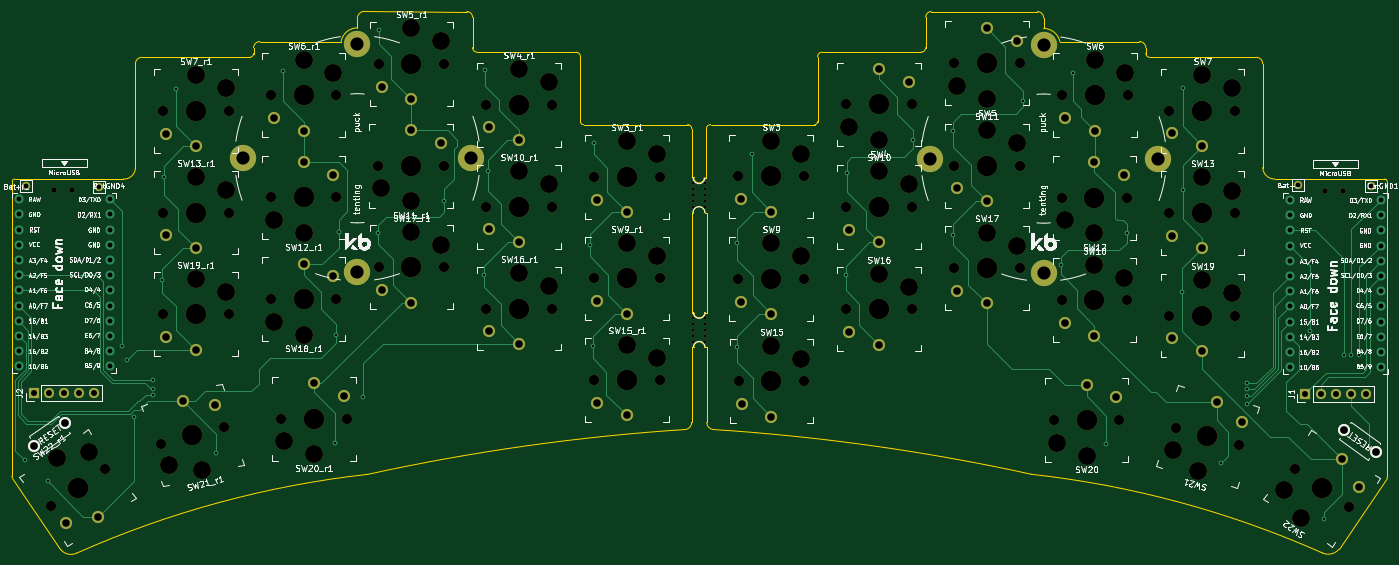
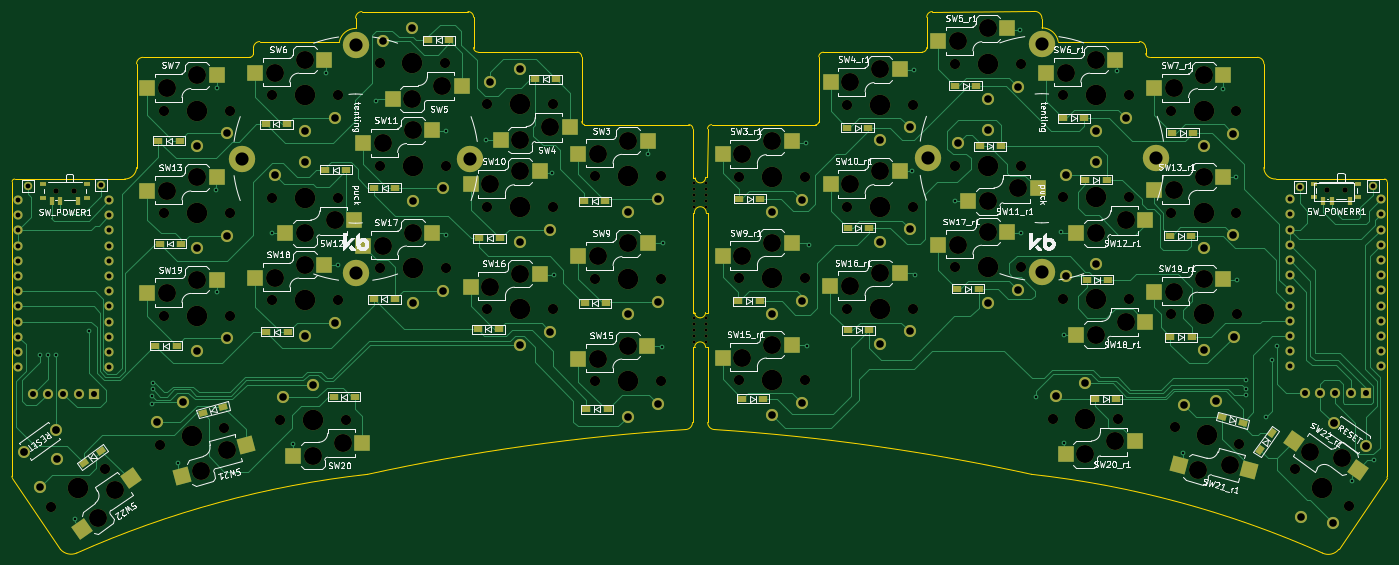
Circuit board: 9 layer files. Board 229.8 x 90.5 mm.
- bottom_copper: Swept_3x5-B_Cu.gbr (59676 bytes)
- bottom_mask: Swept_3x5-B_Mask.gbr (17282 bytes)
- bottom_silk: Swept_3x5-B_Silkscreen.gbr (122069 bytes)
- outline: Swept_3x5-Edge_Cuts.gbr (5516 bytes)
- top_copper: Swept_3x5-F_Cu.gbr (28328 bytes)
- top_mask: Swept_3x5-F_Mask.gbr (10227 bytes)
- top_silk: Swept_3x5-F_Silkscreen.gbr (170090 bytes)
- drill: Swept_3x5-NPTH.drl (3986 bytes)
- drill: Swept_3x5-PTH.drl (3852 bytes)

=== bottom_copper: Swept_3x5-B_Cu.gbr (59676 bytes, source omitted) ===
=== bottom_mask: Swept_3x5-B_Mask.gbr (17282 bytes, source omitted) ===
=== bottom_silk: Swept_3x5-B_Silkscreen.gbr (122069 bytes, source omitted) ===
=== outline: Swept_3x5-Edge_Cuts.gbr ===
%TF.GenerationSoftware,KiCad,Pcbnew,(6.0.5-0)*%
%TF.CreationDate,2022-12-11T16:32:45-08:00*%
%TF.ProjectId,Swept_3x5,53776570-745f-4337-9835-2e6b69636164,rev?*%
%TF.SameCoordinates,Original*%
%TF.FileFunction,Profile,NP*%
%FSLAX46Y46*%
G04 Gerber Fmt 4.6, Leading zero omitted, Abs format (unit mm)*
G04 Created by KiCad (PCBNEW (6.0.5-0)) date 2022-12-11 16:32:45*
%MOMM*%
%LPD*%
G01*
G04 APERTURE LIST*
%TA.AperFunction,Profile*%
%ADD10C,0.050000*%
%TD*%
G04 APERTURE END LIST*
D10*
X226630021Y-44426555D02*
X226630065Y-27101975D01*
X236622029Y-108844800D02*
G75*
G03*
X239357601Y-108226833I945371J2178900D01*
G01*
X226630061Y-44426554D02*
G75*
G03*
X228634411Y-46352433I1994439J69754D01*
G01*
X188009134Y-95692464D02*
G75*
G03*
X134924800Y-88213848I-76062334J-347762236D01*
G01*
X226630086Y-27101975D02*
G75*
G03*
X225557968Y-26010114I-1081986J9875D01*
G01*
X192734972Y-23377939D02*
X206032621Y-23371741D01*
X57353200Y-26009600D02*
G75*
G03*
X57988200Y-25374600I0J635000D01*
G01*
X190030765Y-19453833D02*
G75*
G03*
X188963821Y-18367941I-1076765J9133D01*
G01*
X94589609Y-19308139D02*
G75*
G03*
X93649800Y-18364200I-943909J39D01*
G01*
X131559628Y-46075367D02*
X131229801Y-46075367D01*
X133693601Y-51968167D02*
X133731000Y-68655848D01*
X133414201Y-51968167D02*
X133693601Y-51968167D01*
X57988200Y-24434800D02*
X57988200Y-25374600D01*
X112623600Y-25920700D02*
G75*
G03*
X111861600Y-25158700I-762000J0D01*
G01*
X18084800Y-46355000D02*
X36230332Y-46348917D01*
X131191000Y-68655848D02*
X131204401Y-51968167D01*
X39324498Y-26009999D02*
G75*
G03*
X38252400Y-27101800I9802J-1081901D01*
G01*
X36230332Y-46348922D02*
G75*
G03*
X38252444Y-44426380I101958J1917452D01*
G01*
X207099580Y-24432233D02*
G75*
G03*
X206032621Y-23371741I-1076780J-16367D01*
G01*
X38252400Y-27101800D02*
X38252444Y-44426380D01*
X228634411Y-46352433D02*
X247003001Y-46352433D01*
X131191000Y-87020048D02*
X131191000Y-74472448D01*
X171254786Y-18361595D02*
G75*
G03*
X170314986Y-19305572I4114J-943905D01*
G01*
X134354001Y-37261601D02*
G75*
G03*
X133668201Y-37947367I-1J-685799D01*
G01*
X131546600Y-68655848D02*
X131191000Y-68655848D01*
X131433001Y-51968167D02*
X131204401Y-51968167D01*
X236622005Y-108844854D02*
G75*
G03*
X188009135Y-95692460I-66624705J-149837346D01*
G01*
X75331283Y-19558000D02*
X75336400Y-21082000D01*
X133668201Y-37947367D02*
X133668201Y-46151567D01*
X247409401Y-96263433D02*
X239357601Y-108226833D01*
X170314986Y-19305572D02*
X170314986Y-24381433D01*
X133414201Y-51968167D02*
G75*
G03*
X131433001Y-51968167I-990600J0D01*
G01*
X94589600Y-24384000D02*
X94589600Y-19308139D01*
X247429506Y-46773165D02*
G75*
G03*
X247003001Y-46352433I-420806J-35D01*
G01*
X151785312Y-37259233D02*
X134354001Y-37261567D01*
X247429469Y-46773165D02*
X247460201Y-96009433D01*
X59055180Y-23374320D02*
G75*
G03*
X57988200Y-24434800I9820J-1076880D01*
G01*
X131546600Y-74472448D02*
X131191000Y-74472448D01*
X225557968Y-26010114D02*
X207734601Y-26007033D01*
X207099601Y-25372033D02*
X207099601Y-24432233D01*
X77078666Y-95695027D02*
G75*
G03*
X28465795Y-108847420I18011984J-162990303D01*
G01*
X57353200Y-26009600D02*
X39324497Y-26009939D01*
X18084800Y-46354971D02*
G75*
G03*
X17658332Y-46775732I-5700J-420729D01*
G01*
X169552986Y-25143386D02*
G75*
G03*
X170314986Y-24381433I14J761986D01*
G01*
X132461000Y-69545153D02*
G75*
G03*
X133375399Y-68655848I0J914753D01*
G01*
X59055180Y-23374308D02*
X72618600Y-23368000D01*
X133730952Y-87020048D02*
G75*
G03*
X134924800Y-88213848I1193848J48D01*
G01*
X94589600Y-24384000D02*
G75*
G03*
X95351600Y-25146000I762000J0D01*
G01*
X133668201Y-46151567D02*
X133287201Y-46151567D01*
X129997201Y-88213800D02*
G75*
G03*
X131191000Y-87020048I16199J1177600D01*
G01*
X133731000Y-74472448D02*
X133375400Y-74472448D01*
X169552986Y-25143433D02*
X152997601Y-25143433D01*
X151785306Y-37259184D02*
G75*
G03*
X152235601Y-36738533I-57506J504784D01*
G01*
X111861600Y-25158700D02*
X95351600Y-25146000D01*
X131214066Y-37949934D02*
G75*
G03*
X130528266Y-37264134I-685766J34D01*
G01*
X133731000Y-74472448D02*
X133731000Y-87020048D01*
X112623619Y-36817298D02*
G75*
G03*
X113131600Y-37261800I499481J58298D01*
G01*
X131229801Y-46075367D02*
X131214066Y-37949934D01*
X25730198Y-108229402D02*
G75*
G03*
X28465795Y-108847420I1752852J1395392D01*
G01*
X131546554Y-68655849D02*
G75*
G03*
X132461000Y-69545200I914446J25449D01*
G01*
X207099567Y-25372033D02*
G75*
G03*
X207734601Y-26007033I635033J33D01*
G01*
X133731000Y-68655848D02*
X133375400Y-68655848D01*
X130528266Y-37264134D02*
X113131600Y-37261800D01*
X75336400Y-21082044D02*
G75*
G03*
X72618600Y-23368000I15700J-2777256D01*
G01*
X152235601Y-25930833D02*
X152235601Y-36738533D01*
X152997601Y-25143424D02*
G75*
G03*
X152235601Y-25930833I25799J-787376D01*
G01*
X17627600Y-96012000D02*
G75*
G03*
X17678400Y-96266000I660400J0D01*
G01*
X131559713Y-46075372D02*
G75*
G03*
X133287201Y-46151567I863187J-50728D01*
G01*
X133375400Y-74472448D02*
G75*
G03*
X131546600Y-74472448I-914400J0D01*
G01*
X76657203Y-18338769D02*
G75*
G03*
X75331283Y-19558000I-122903J-1196931D01*
G01*
X192734946Y-23377945D02*
G75*
G03*
X190030801Y-21181033I-2729546J-597055D01*
G01*
X17627600Y-96012000D02*
X17658332Y-46775732D01*
X25730200Y-108229400D02*
X17678400Y-96266000D01*
X247409389Y-96263428D02*
G75*
G03*
X247460201Y-96009433I-609589J254028D01*
G01*
X188963821Y-18367941D02*
X171254786Y-18361633D01*
X93649800Y-18364200D02*
X76657200Y-18338800D01*
X112623600Y-36817300D02*
X112623600Y-25920700D01*
X190030801Y-21181033D02*
X190030801Y-19453833D01*
X129997200Y-88213851D02*
G75*
G03*
X77078666Y-95695027I23397200J-356403249D01*
G01*
M02*

=== top_copper: Swept_3x5-F_Cu.gbr (28328 bytes, source omitted) ===
=== top_mask: Swept_3x5-F_Mask.gbr (10227 bytes, source omitted) ===
=== top_silk: Swept_3x5-F_Silkscreen.gbr (170090 bytes, source omitted) ===
=== drill: Swept_3x5-NPTH.drl ===
M48
; DRILL file {KiCad (6.0.5-0)} date Sunday, December 11, 2022 at 04:32:26 PM
; FORMAT={-:-/ absolute / metric / decimal}
; #@! TF.CreationDate,2022-12-11T16:32:26-08:00
; #@! TF.GenerationSoftware,Kicad,Pcbnew,(6.0.5-0)
; #@! TF.FileFunction,NonPlated,1,2,NPTH
FMAT,2
METRIC
; #@! TA.AperFunction,NonPlated,NPTH,ComponentDrill
T1C0.500
; #@! TA.AperFunction,NonPlated,NPTH,ComponentDrill
T2C0.900
; #@! TA.AperFunction,NonPlated,NPTH,ComponentDrill
T3C1.702
; #@! TA.AperFunction,NonPlated,NPTH,ComponentDrill
T4C3.000
; #@! TA.AperFunction,NonPlated,NPTH,ComponentDrill
T5C3.429
%
G90
G05
T1
X131.408Y-47.015
X131.408Y-48.031
X131.408Y-49.047
X131.408Y-50.063
X131.408Y-51.079
X131.445Y-69.519
X131.445Y-70.535
X131.445Y-71.551
X131.445Y-72.567
X131.445Y-73.583
X133.44Y-47.015
X133.44Y-48.031
X133.44Y-49.047
X133.44Y-50.063
X133.44Y-51.079
X133.477Y-69.519
X133.477Y-70.535
X133.477Y-71.551
X133.477Y-72.567
X133.477Y-73.583
T2
X24.662Y-48.202
X27.662Y-48.202
X237.096Y-48.326
X240.096Y-48.326
T3
X24.079Y-101.067
X33.09Y-94.757
X42.465Y-90.578
X42.811Y-68.961
X42.836Y-34.95
X42.836Y-51.943
X53.09Y-87.73
X53.811Y-68.961
X53.836Y-34.95
X53.836Y-51.943
X60.845Y-32.36
X60.845Y-49.428
X60.845Y-66.421
X62.572Y-86.411
X71.845Y-32.36
X71.845Y-49.428
X71.845Y-66.421
X73.572Y-86.411
X78.853Y-44.12
X78.879Y-27.102
X78.879Y-61.112
X89.853Y-44.12
X89.879Y-27.102
X89.879Y-61.112
X96.887Y-33.934
X96.887Y-50.978
X96.913Y-67.996
X107.887Y-33.934
X107.887Y-50.978
X107.913Y-67.996
X114.896Y-45.974
X114.896Y-62.967
X114.896Y-79.959
X125.896Y-45.974
X125.896Y-62.967
X125.896Y-79.959
X139.014Y-45.921
X139.014Y-63.015
X139.039Y-80.134
X150.014Y-45.921
X150.014Y-63.015
X150.039Y-80.134
X156.997Y-51.001
X156.997Y-68.12
X157.023Y-33.881
X167.997Y-51.001
X167.997Y-68.12
X168.023Y-33.881
X175.006Y-44.117
X175.006Y-61.237
X175.031Y-27.023
X186.006Y-44.117
X186.006Y-61.237
X186.031Y-27.023
X191.694Y-86.637
X193.014Y-49.477
X193.014Y-66.596
X193.04Y-32.357
X202.694Y-86.637
X204.014Y-49.477
X204.014Y-66.596
X204.04Y-32.357
X211.048Y-34.922
X211.048Y-52.042
X211.048Y-69.162
X212.074Y-87.931
X222.048Y-34.922
X222.048Y-52.042
X222.048Y-69.162
X222.699Y-90.778
X231.982Y-94.887
X240.993Y-101.196
T4
X25.172Y-93.038
X30.529Y-91.972
X43.918Y-94.07
X48.311Y-63.011
X48.336Y-29.0
X48.336Y-45.993
X49.317Y-94.901
X53.311Y-65.211
X53.336Y-31.2
X53.336Y-48.193
X61.345Y-53.178
X61.345Y-70.171
X63.072Y-90.161
X66.345Y-26.41
X66.345Y-55.378
X66.345Y-72.371
X68.072Y-92.361
X71.345Y-28.61
X79.353Y-47.87
X84.353Y-50.07
X84.379Y-21.152
X84.379Y-55.162
X89.379Y-23.352
X89.379Y-57.362
X102.387Y-27.984
X102.387Y-45.028
X102.413Y-62.046
X107.387Y-30.184
X107.387Y-47.228
X107.413Y-64.246
X120.396Y-40.024
X120.396Y-57.017
X120.396Y-74.009
X125.396Y-42.224
X125.396Y-59.217
X125.396Y-76.209
X144.514Y-39.971
X144.514Y-57.065
X144.539Y-74.184
X149.514Y-42.171
X149.514Y-59.265
X149.539Y-76.384
X157.523Y-37.631
X162.497Y-45.051
X162.497Y-62.17
X162.523Y-39.831
X167.497Y-47.251
X167.497Y-64.37
X175.531Y-30.773
X180.506Y-38.167
X180.506Y-55.287
X180.531Y-32.973
X185.506Y-40.367
X185.506Y-57.487
X192.194Y-90.387
X193.514Y-53.227
X197.194Y-92.587
X198.514Y-55.427
X198.514Y-60.646
X198.54Y-26.407
X203.514Y-62.846
X203.54Y-28.607
X211.586Y-91.683
X215.847Y-95.102
X216.548Y-28.972
X216.548Y-46.092
X216.548Y-63.212
X221.548Y-31.172
X221.548Y-48.292
X221.548Y-65.412
X230.241Y-98.245
X233.075Y-102.915
T5
X28.585Y-97.912
X47.777Y-89.154
X48.311Y-68.961
X48.336Y-34.95
X48.336Y-51.943
X66.345Y-32.36
X66.345Y-49.428
X66.345Y-66.421
X68.072Y-86.411
X84.353Y-44.12
X84.379Y-27.102
X84.379Y-61.112
X102.387Y-33.934
X102.387Y-50.978
X102.413Y-67.996
X120.396Y-45.974
X120.396Y-62.967
X120.396Y-79.959
X144.514Y-45.921
X144.514Y-63.015
X144.539Y-80.134
X162.497Y-51.001
X162.497Y-68.12
X162.523Y-33.881
X180.506Y-44.117
X180.506Y-61.237
X180.531Y-27.023
X197.194Y-86.637
X198.514Y-49.477
X198.514Y-66.596
X198.54Y-32.357
X216.548Y-34.922
X216.548Y-52.042
X216.548Y-69.162
X217.387Y-89.355
X236.487Y-98.041
T0
M30

=== drill: Swept_3x5-PTH.drl ===
M48
; DRILL file {KiCad (6.0.5-0)} date Sunday, December 11, 2022 at 04:32:26 PM
; FORMAT={-:-/ absolute / metric / decimal}
; #@! TF.CreationDate,2022-12-11T16:32:26-08:00
; #@! TF.GenerationSoftware,Kicad,Pcbnew,(6.0.5-0)
; #@! TF.FileFunction,Plated,1,2,PTH
FMAT,2
METRIC
; #@! TA.AperFunction,Plated,PTH,ViaDrill
T1C0.400
; #@! TA.AperFunction,Plated,PTH,ComponentDrill
T2C0.813
; #@! TA.AperFunction,Plated,PTH,ComponentDrill
T3C1.000
; #@! TA.AperFunction,Plated,PTH,ComponentDrill
T4C1.270
; #@! TA.AperFunction,Plated,PTH,ComponentDrill
T5C1.300
; #@! TA.AperFunction,Plated,PTH,ComponentDrill
T6C2.200
%
G90
G05
T1
X19.837Y-93.37
X23.571Y-96.749
X35.98Y-74.25
X36.906Y-76.53
X37.973Y-86.131
X41.25Y-80.01
X41.25Y-81.356
X41.25Y-82.398
X42.774Y-63.17
X42.977Y-46.076
X45.009Y-31.267
X51.791Y-92.1
X62.865Y-28.372
X71.603Y-90.399
X71.73Y-72.441
X72.212Y-55.194
X76.327Y-82.855
X78.765Y-55.448
X78.969Y-21.463
X89.814Y-50.063
X96.495Y-62.382
X96.723Y-28.092
X97.104Y-44.983
X114.249Y-57.328
X114.656Y-74.168
X114.808Y-40.335
X138.697Y-57.071
X138.824Y-74.496
X141.237Y-42.238
X156.909Y-62.304
X157.138Y-45.362
X168.238Y-39.799
X174.842Y-38.275
X174.892Y-55.776
X186.576Y-33.271
X192.977Y-60.78
X194.908Y-28.547
X200.445Y-90.548
X203.925Y-55.319
X213.196Y-65.301
X213.272Y-31.062
X213.297Y-48.156
X219.673Y-93.825
X223.94Y-80.481
X223.94Y-81.481
X223.991Y-82.649
X224.041Y-83.919
X234.56Y-71.76
X236.919Y-103.121
X240.16Y-75.8
X241.46Y-75.81
X242.72Y-75.82
T2
X18.722Y-49.723
X18.722Y-52.263
X18.722Y-54.803
X18.722Y-57.343
X18.722Y-59.883
X18.722Y-62.423
X18.722Y-64.963
X18.722Y-67.503
X18.722Y-70.043
X18.722Y-72.583
X18.722Y-75.123
X18.722Y-77.663
X20.041Y-47.574
X32.207Y-47.625
X33.942Y-49.723
X33.942Y-52.263
X33.942Y-54.803
X33.942Y-57.343
X33.942Y-59.883
X33.942Y-62.423
X33.942Y-64.963
X33.942Y-67.503
X33.942Y-70.043
X33.942Y-72.583
X33.942Y-75.123
X33.942Y-77.663
X231.16Y-49.847
X231.16Y-52.387
X231.16Y-54.927
X231.16Y-57.467
X231.16Y-60.007
X231.16Y-62.547
X231.16Y-65.087
X231.16Y-67.627
X231.16Y-70.167
X231.16Y-72.707
X231.16Y-75.247
X231.16Y-77.787
X232.576Y-47.394
X244.717Y-47.445
X246.38Y-49.847
X246.38Y-52.387
X246.38Y-54.927
X246.38Y-57.467
X246.38Y-60.007
X246.38Y-62.547
X246.38Y-65.087
X246.38Y-67.627
X246.38Y-70.167
X246.38Y-72.707
X246.38Y-75.247
X246.38Y-77.787
T3
X21.225Y-82.09
X23.765Y-82.09
X26.305Y-82.09
X28.845Y-82.09
X31.385Y-82.09
X233.765Y-82.2
X236.305Y-82.2
X238.845Y-82.2
X241.385Y-82.2
X243.925Y-82.2
T4
X26.668Y-103.893
X31.969Y-102.745
X43.311Y-72.761
X43.336Y-38.75
X43.336Y-55.743
X46.25Y-83.455
X48.311Y-74.861
X48.336Y-40.85
X48.336Y-57.843
X51.624Y-84.189
X61.345Y-36.16
X66.345Y-38.26
X66.345Y-43.528
X66.345Y-60.521
X68.072Y-80.511
X71.345Y-45.628
X71.345Y-62.621
X73.072Y-82.611
X79.379Y-30.902
X79.379Y-64.912
X84.353Y-38.22
X84.379Y-33.002
X84.379Y-67.012
X89.353Y-40.32
X97.387Y-37.734
X97.387Y-54.778
X97.413Y-71.796
X102.387Y-39.834
X102.387Y-56.878
X102.413Y-73.896
X115.396Y-49.774
X115.396Y-66.767
X115.396Y-83.759
X120.396Y-51.874
X120.396Y-68.867
X120.396Y-85.859
X139.514Y-49.721
X139.514Y-66.815
X139.539Y-83.934
X144.514Y-51.821
X144.514Y-68.915
X144.539Y-86.034
X157.497Y-54.801
X157.497Y-71.92
X162.497Y-56.901
X162.497Y-74.02
X162.523Y-27.981
X167.523Y-30.081
X175.506Y-47.917
X175.506Y-65.037
X180.506Y-50.017
X180.506Y-67.137
X180.531Y-21.123
X185.531Y-23.223
X193.514Y-70.396
X193.54Y-36.157
X197.194Y-80.737
X198.514Y-43.577
X198.514Y-72.496
X198.54Y-38.257
X202.194Y-82.837
X203.514Y-45.677
X211.548Y-38.722
X211.548Y-55.842
X211.548Y-72.962
X216.548Y-40.822
X216.548Y-57.942
X216.548Y-75.062
X218.914Y-83.656
X223.2Y-86.978
X239.872Y-93.208
X242.763Y-97.797
T5
X21.238Y-90.914
X26.562Y-87.186
X240.168Y-88.226
X245.492Y-91.954
T6
X56.307Y-42.878
X75.357Y-23.828
X75.357Y-61.928
X94.407Y-42.878
X170.973Y-42.933
X190.023Y-23.883
X190.023Y-61.983
X209.073Y-42.933
T0
M30

